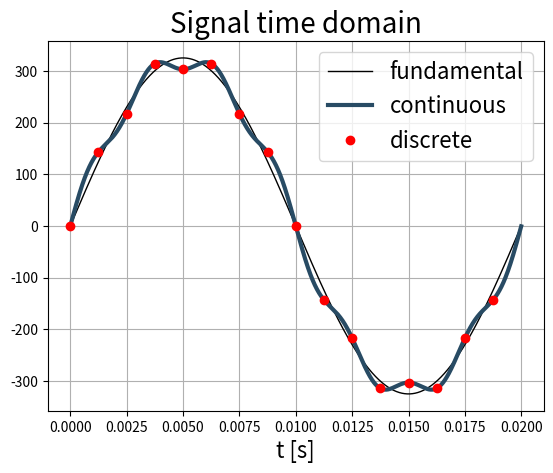

Write Python code to recreate this figure.
""" [redacted] """

import numpy as np
import matplotlib.pyplot as plt

"""Goertzel algorithm"""

def goertzel(x,k):
    N   = np.size(x)
    A   = 2*np.pi*k/N
    B   = 2*np.pi*k*(N-1)/N
    f   = 2*np.cos(A)
    y1  = 0
    y2  = 0
    for n in range(N):
        y0 = x[n]+y1*f-y2
        y2 = y1
        y1 = y0
    return 2*np.hypot(y1*np.cos(B)-y2*np.cos(A*N),y2*np.sin(A*N)-y1*np.sin(B))/N

"""Setup"""

f   = 50                                    # Frequency [Hz]
w   = 2*f*np.pi                             # Omega [1/s]
phase = 0*np.pi/180;                        # Phase delay
n   = 4096                                  # Time Steps
N   = 16                                    # Samples to measure
k   = N/2                                   # Wave number
t   = np.arange(0,1/f,1/(f*n))              # Time vector
y   = 0                                     # DC offset
y1  = y + 325*np.sin(w*t+phase)             # Sinus with base frequency
y   = y1 + 7*np.sin(3*(w*t+phase))          # Sinus with base frequency + disturbance
y   = y + 5*np.sin(5*(w*t+phase))
y   = y + 20*np.sin(7*(w*t+phase))

"""Discrete"""

td  = np.arange(0,1/f,1/(f*N))              # Discrete time vector
yd  = np.zeros(N)                           # Discrete signal vector prepare
for i in range(N):
    yd[i] = y[t.tolist().index(td[i])]      # Discrete signal vector

"""THD"""

P_n = 2*np.mean(np.square(yd))              # Power time domain
U_1 = goertzel(yd,1)                        # Amplitude k=1 frequency domain
THD_E = P_n/U_1**2 - 1                      # THD energy relatetd
THD_U = np.sqrt(THD_E)                      # THD voltage related

"""Plot"""

plt.figure()
plt.plot(t,y1,c='#000000',label='fundamental',linewidth=1.0)
plt.plot(t,y,c='#284b64',label='continuous',linewidth=3.0)
plt.plot(td,yd,'ro',label='discrete',linewidth=3.0)
plt.title('Signal time domain',fontsize=20)
plt.legend(loc='best',fontsize=16)
plt.grid(True)
plt.xlabel('t [s]',fontsize=16)
plt.show()